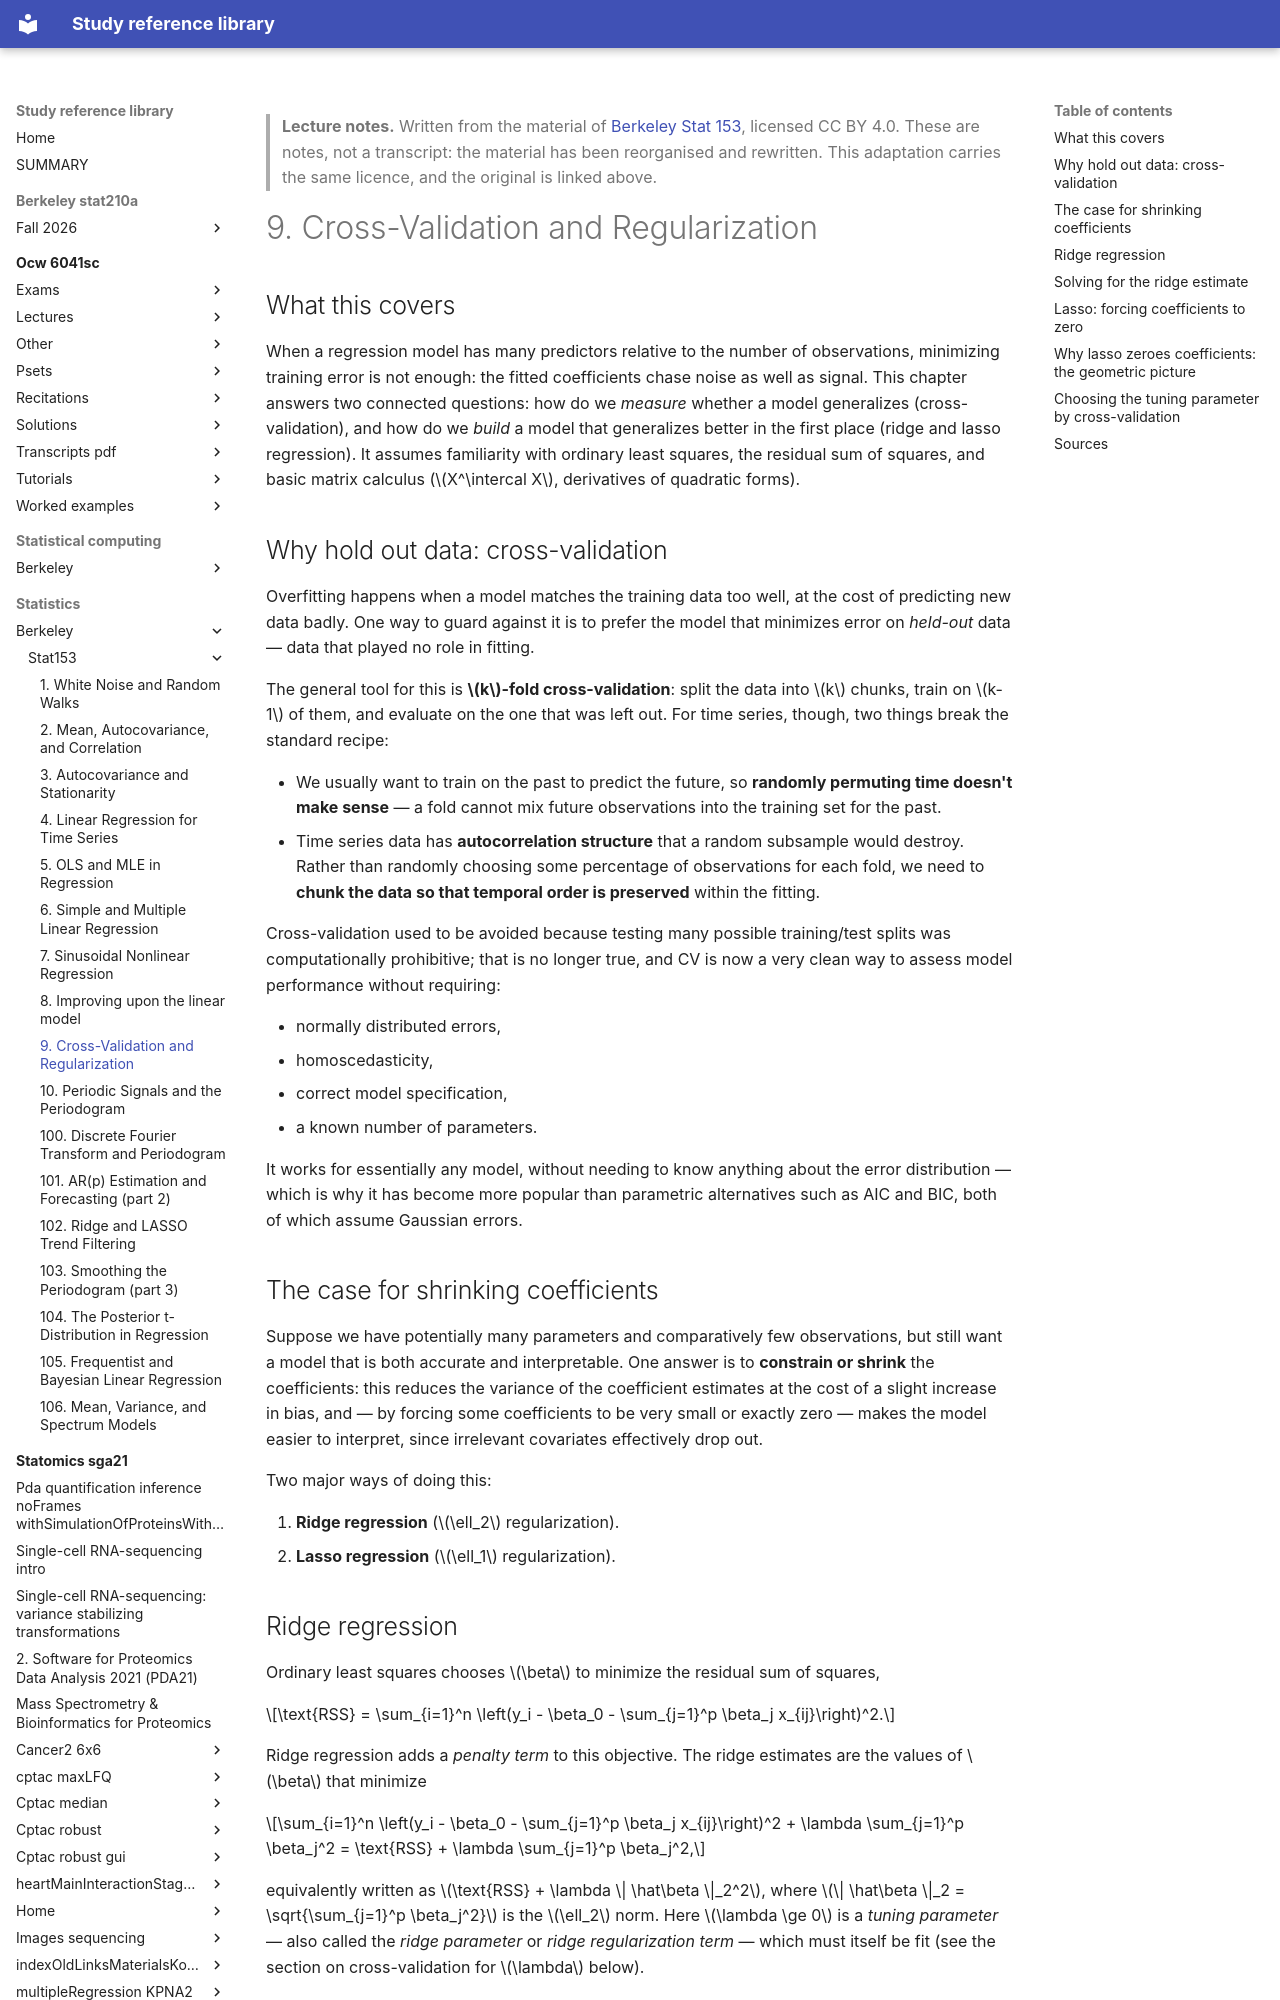

repository: Claptar/knowledge-base-library · page: statistics/berkeley/stat153/09-cross-validation-and-regularization/index.html · generator: mkdocs

---
title: "9. Cross-Validation and Regularization"
course: "Berkeley Stat 153"
chapter: 9
source: "https://github.com/berkeley-stat153"
licence: "CC BY 4.0"
written: "2026-09-20"
---

> **Lecture notes.** Written from the material of [Berkeley Stat 153](https://github.com/berkeley-stat153), licensed CC BY 4.0. These are notes, not a transcript: the material has been reorganised and rewritten. This adaptation carries the same licence, and the original is linked above.

# 9. Cross-Validation and Regularization

## What this covers

When a regression model has many predictors relative to the number of observations, minimizing
training error is not enough: the fitted coefficients chase noise as well as signal. This chapter
answers two connected questions: how do we *measure* whether a model generalizes (cross-validation),
and how do we *build* a model that generalizes better in the first place (ridge and lasso
regression). It assumes familiarity with ordinary least squares, the residual sum of squares, and
basic matrix calculus ($X^\intercal X$, derivatives of quadratic forms).

## Why hold out data: cross-validation

Overfitting happens when a model matches the training data too well, at the cost of predicting new
data badly. One way to guard against it is to prefer the model that minimizes error on *held-out*
data — data that played no role in fitting.

The general tool for this is **$k$-fold cross-validation**: split the data into $k$ chunks, train on
$k-1$ of them, and evaluate on the one that was left out. For time series, though, two things break
the standard recipe:

- We usually want to train on the past to predict the future, so **randomly permuting time doesn't
  make sense** — a fold cannot mix future observations into the training set for the past.
- Time series data has **autocorrelation structure** that a random subsample would destroy. Rather
  than randomly choosing some percentage of observations for each fold, we need to **chunk the data
  so that temporal order is preserved** within the fitting.

Cross-validation used to be avoided because testing many possible training/test splits was
computationally prohibitive; that is no longer true, and CV is now a very clean way to assess model
performance without requiring:

- normally distributed errors,
- homoscedasticity,
- correct model specification,
- a known number of parameters.

It works for essentially any model, without needing to know anything about the error distribution —
which is why it has become more popular than parametric alternatives such as AIC and BIC, both of
which assume Gaussian errors.

## The case for shrinking coefficients

Suppose we have potentially many parameters and comparatively few observations, but still want a
model that is both accurate and interpretable. One answer is to **constrain or shrink** the
coefficients: this reduces the variance of the coefficient estimates at the cost of a slight
increase in bias, and — by forcing some coefficients to be very small or exactly zero — makes the
model easier to interpret, since irrelevant covariates effectively drop out.

Two major ways of doing this:

1. **Ridge regression** ($\ell_2$ regularization).
2. **Lasso regression** ($\ell_1$ regularization).

## Ridge regression

Ordinary least squares chooses $\beta$ to minimize the residual sum of squares,

$$\text{RSS} = \sum_{i=1}^n \left(y_i - \beta_0 - \sum_{j=1}^p \beta_j x_{ij}\right)^2.$$

Ridge regression adds a *penalty term* to this objective. The ridge estimates are the values of
$\beta$ that minimize

$$\sum_{i=1}^n \left(y_i - \beta_0 - \sum_{j=1}^p \beta_j x_{ij}\right)^2 + \lambda \sum_{j=1}^p \beta_j^2 = \text{RSS} + \lambda \sum_{j=1}^p \beta_j^2,$$

equivalently written as $\text{RSS} + \lambda \| \hat\beta \|_2^2$, where
$\| \hat\beta \|_2 = \sqrt{\sum_{j=1}^p \beta_j^2}$ is the $\ell_2$ norm. Here $\lambda \ge 0$ is a
*tuning parameter* — also called the *ridge parameter* or *ridge regularization term* — which must
itself be fit (see the section on cross-validation for $\lambda$ below).

The penalty term $\lambda \sum_j \beta_j^2$ is small exactly when the coefficients are close to
zero, so minimizing the combined objective pulls the $\beta_j$ toward zero — though, as we'll see,
not usually all the way to zero. The size of $\lambda$ controls how much the penalty matters
relative to fitting the data:

- At $\lambda = 0$ there is no regularization at all: the ridge solution is the OLS solution.
- As $\lambda \to \infty$, the ridge coefficients shrink toward $0$.
- One can plot each $\beta_j$ as a function of $\lambda$ to see this shrinkage directly.
- The shrinkage penalty is **never applied to the intercept** $\beta_0$ — only the slope
  coefficients are penalized.
